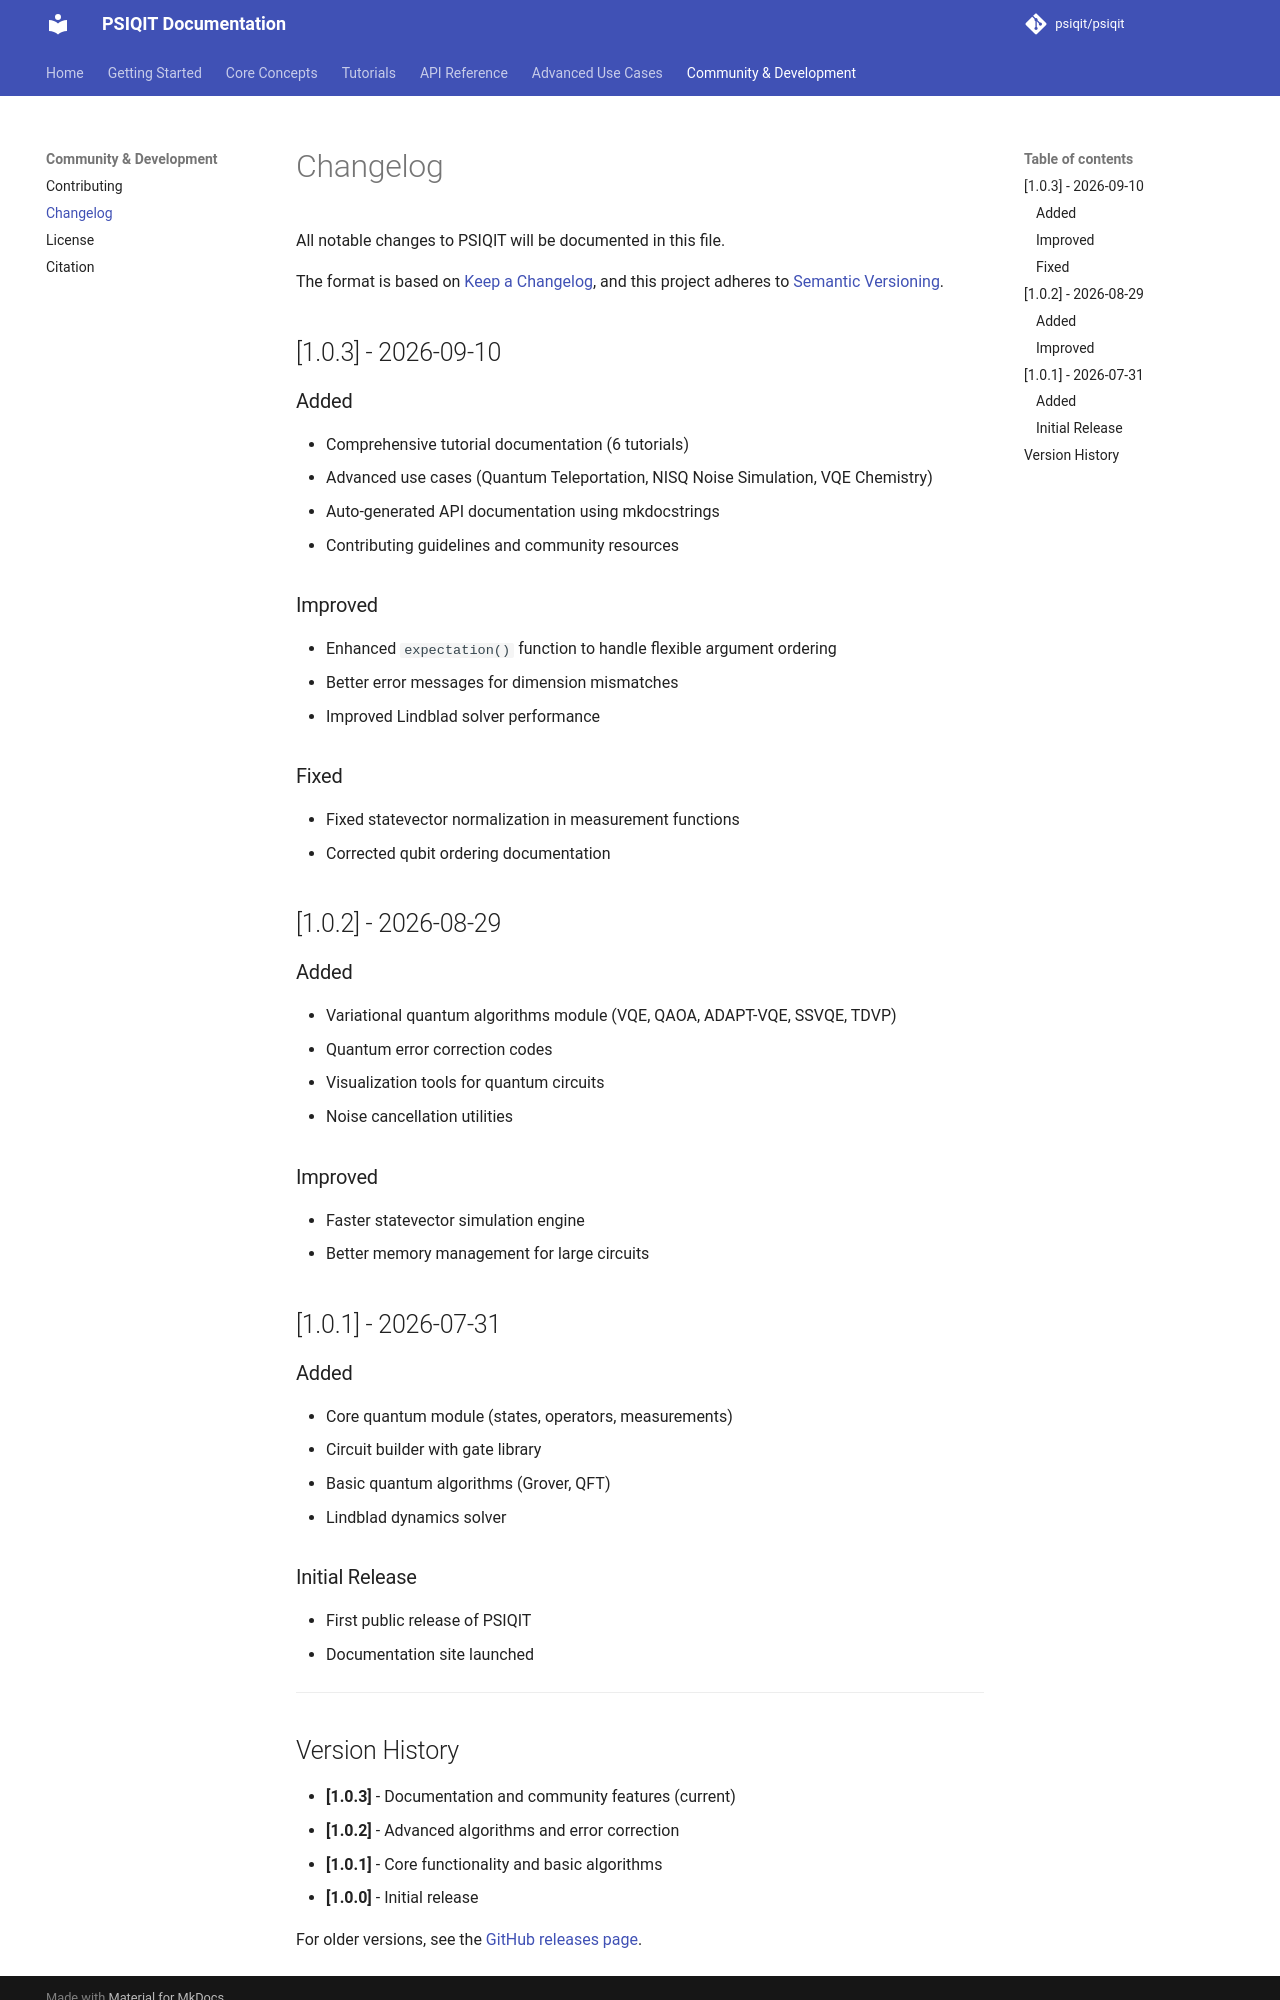

repository: psiqit/psiqit · page: changelog/index.html · generator: mkdocs


# Changelog

All notable changes to PSIQIT will be documented in this file.

The format is based on [Keep a Changelog](https://keepachangelog.com/en/1.0.0/),
and this project adheres to [Semantic Versioning](https://semver.org/spec/v2.0.0.html).

## [1.0.3] - 2026-09-10

### Added
- Comprehensive tutorial documentation (6 tutorials)
- Advanced use cases (Quantum Teleportation, NISQ Noise Simulation, VQE Chemistry)
- Auto-generated API documentation using mkdocstrings
- Contributing guidelines and community resources

### Improved
- Enhanced `expectation()` function to handle flexible argument ordering
- Better error messages for dimension mismatches
- Improved Lindblad solver performance

### Fixed
- Fixed statevector normalization in measurement functions
- Corrected qubit ordering documentation

## [1.0.2] - 2026-08-29

### Added
- Variational quantum algorithms module (VQE, QAOA, ADAPT-VQE, SSVQE, TDVP)
- Quantum error correction codes
- Visualization tools for quantum circuits
- Noise cancellation utilities

### Improved
- Faster statevector simulation engine
- Better memory management for large circuits

## [1.0.1] - 2026-07-31

### Added
- Core quantum module (states, operators, measurements)
- Circuit builder with gate library
- Basic quantum algorithms (Grover, QFT)
- Lindblad dynamics solver

### Initial Release
- First public release of PSIQIT
- Documentation site launched

---
